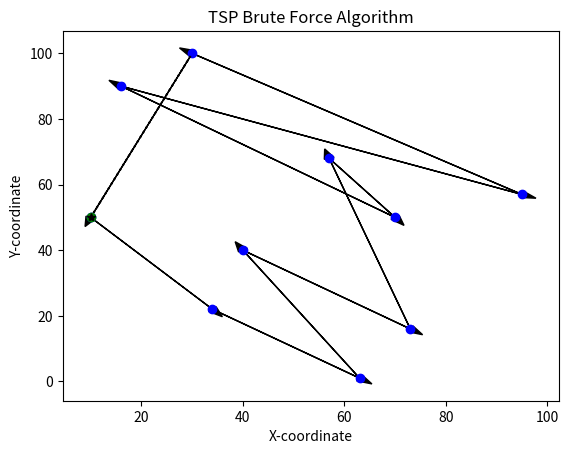

Recreate this plot in Python.
import matplotlib.pyplot as plt
import math
import time

iterator = []
max = 10

coords = {
    1: (10, 50),
    2: (34, 22),
    3: (63, 1),
    4: (40, 40),
    5: (73, 16),
    6: (57, 68),
    7: (70, 50),
    8: (16, 90),
    9: (95, 57),
    10: (30, 100)
}

def setMatrix(num):
    cost_matrix = {}
    k = num + 1
    for i in range(1, k):
        for j in range(1, k):
            if i == j:
                cost_matrix[(i, j)] = 0
            else:
                cost_matrix[(i, j)] = math.sqrt((coords[i][0]-coords[j][0])**2 + (coords[i][1]-coords[j][1])**2)
    return cost_matrix

numC = setMatrix(max)


def getCost(r, c, input):
    if c == 0:
        c = input
        return math.sqrt((coords[r][0]-coords[c][0])**2 + (coords[r][1]-coords[c][1])**2)
    return numC[(r, c)]

def functionTSP(main, input, arr, resultCity):
    if len(arr) == 1:
        result = getCost(input, arr[0], main) + getCost(arr[0], 0, main)
        return result
    else:
        Distances = []
        for city in arr:
            darr = arr[:]
            darr.remove(city)
            Distances.append(getCost(input, city, main) + functionTSP(main, city, darr, city))
        iterator.append(Distances)
        return min(Distances)

startTime = time.time()
result = functionTSP(1, 1, [2, 3, 4, 5, 6, 7, 8, 9, 10], 1) + getCost(10, 1, 1)
endTime = time.time()

print("\n")
print("Brute force tour cost: " + str(result))
print("Time Elapsed: " + str(round(endTime - startTime, 6)) + " seconds")
x_vals = [coords[i][0] for i in range(1, max+1)]
y_vals = [coords[i][1] for i in range(1, max+1)]

fig, ax = plt.subplots()
plt.title('TSP Brute Force Algorithm')
plt.xlabel('X-coordinate')
plt.ylabel('Y-coordinate')
ax.plot(x_vals, y_vals, 'bo')

for i in range(max):
    start_coord = coords[i+1]
    end_coord = coords[(i+1)%max+1]
    ax.arrow(start_coord[0], start_coord[1], end_coord[0]-start_coord[0], end_coord[1]-start_coord[1], head_width=2, head_length=3, fc='k', ec='k')

ax.plot(coords[1][0], coords[1][1], 'go')
ax.plot(coords[1][0], coords[1][1], 'k*')
ax.plot([coords[1][0], coords[10][0]], [coords[1][1], coords[10][1]], 'k:')
plt.show()
